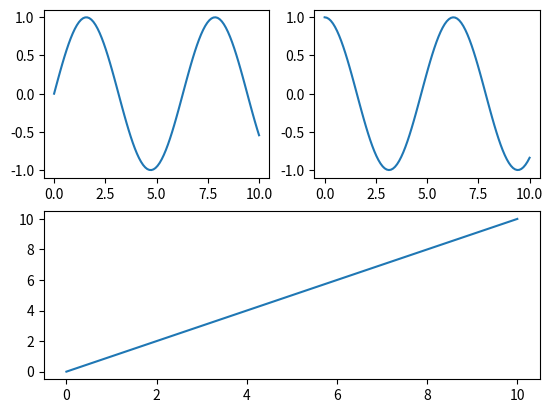

Write Python code to recreate this figure.
import numpy as np
import matplotlib.pyplot as plt

t = np.linspace(0, 10, 100)

ax1 = plt.subplot(212)
ax1.plot(t, t)

ax2 = plt.subplot(221)
ax2.plot(t, np.sin(t))

ax3 = plt.subplot(222)
ax3.plot(t, np.cos(t))

plt.show()
